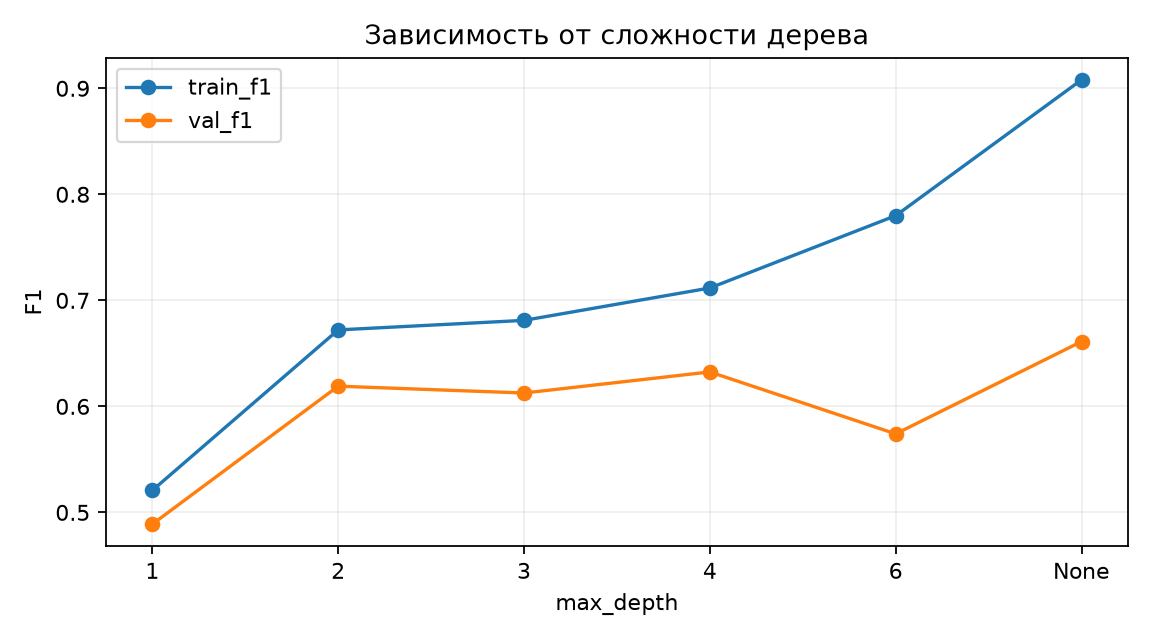

The data file committed next to this chart (first rows):
max_depth, leaves, train_f1, val_f1
1, 2, 0.5208, 0.4889
2, 4, 0.6721, 0.619
3, 8, 0.6811, 0.6126
4, 15, 0.7117, 0.6325
6, 37, 0.7799, 0.5741
None, 67, 0.908, 0.6612
